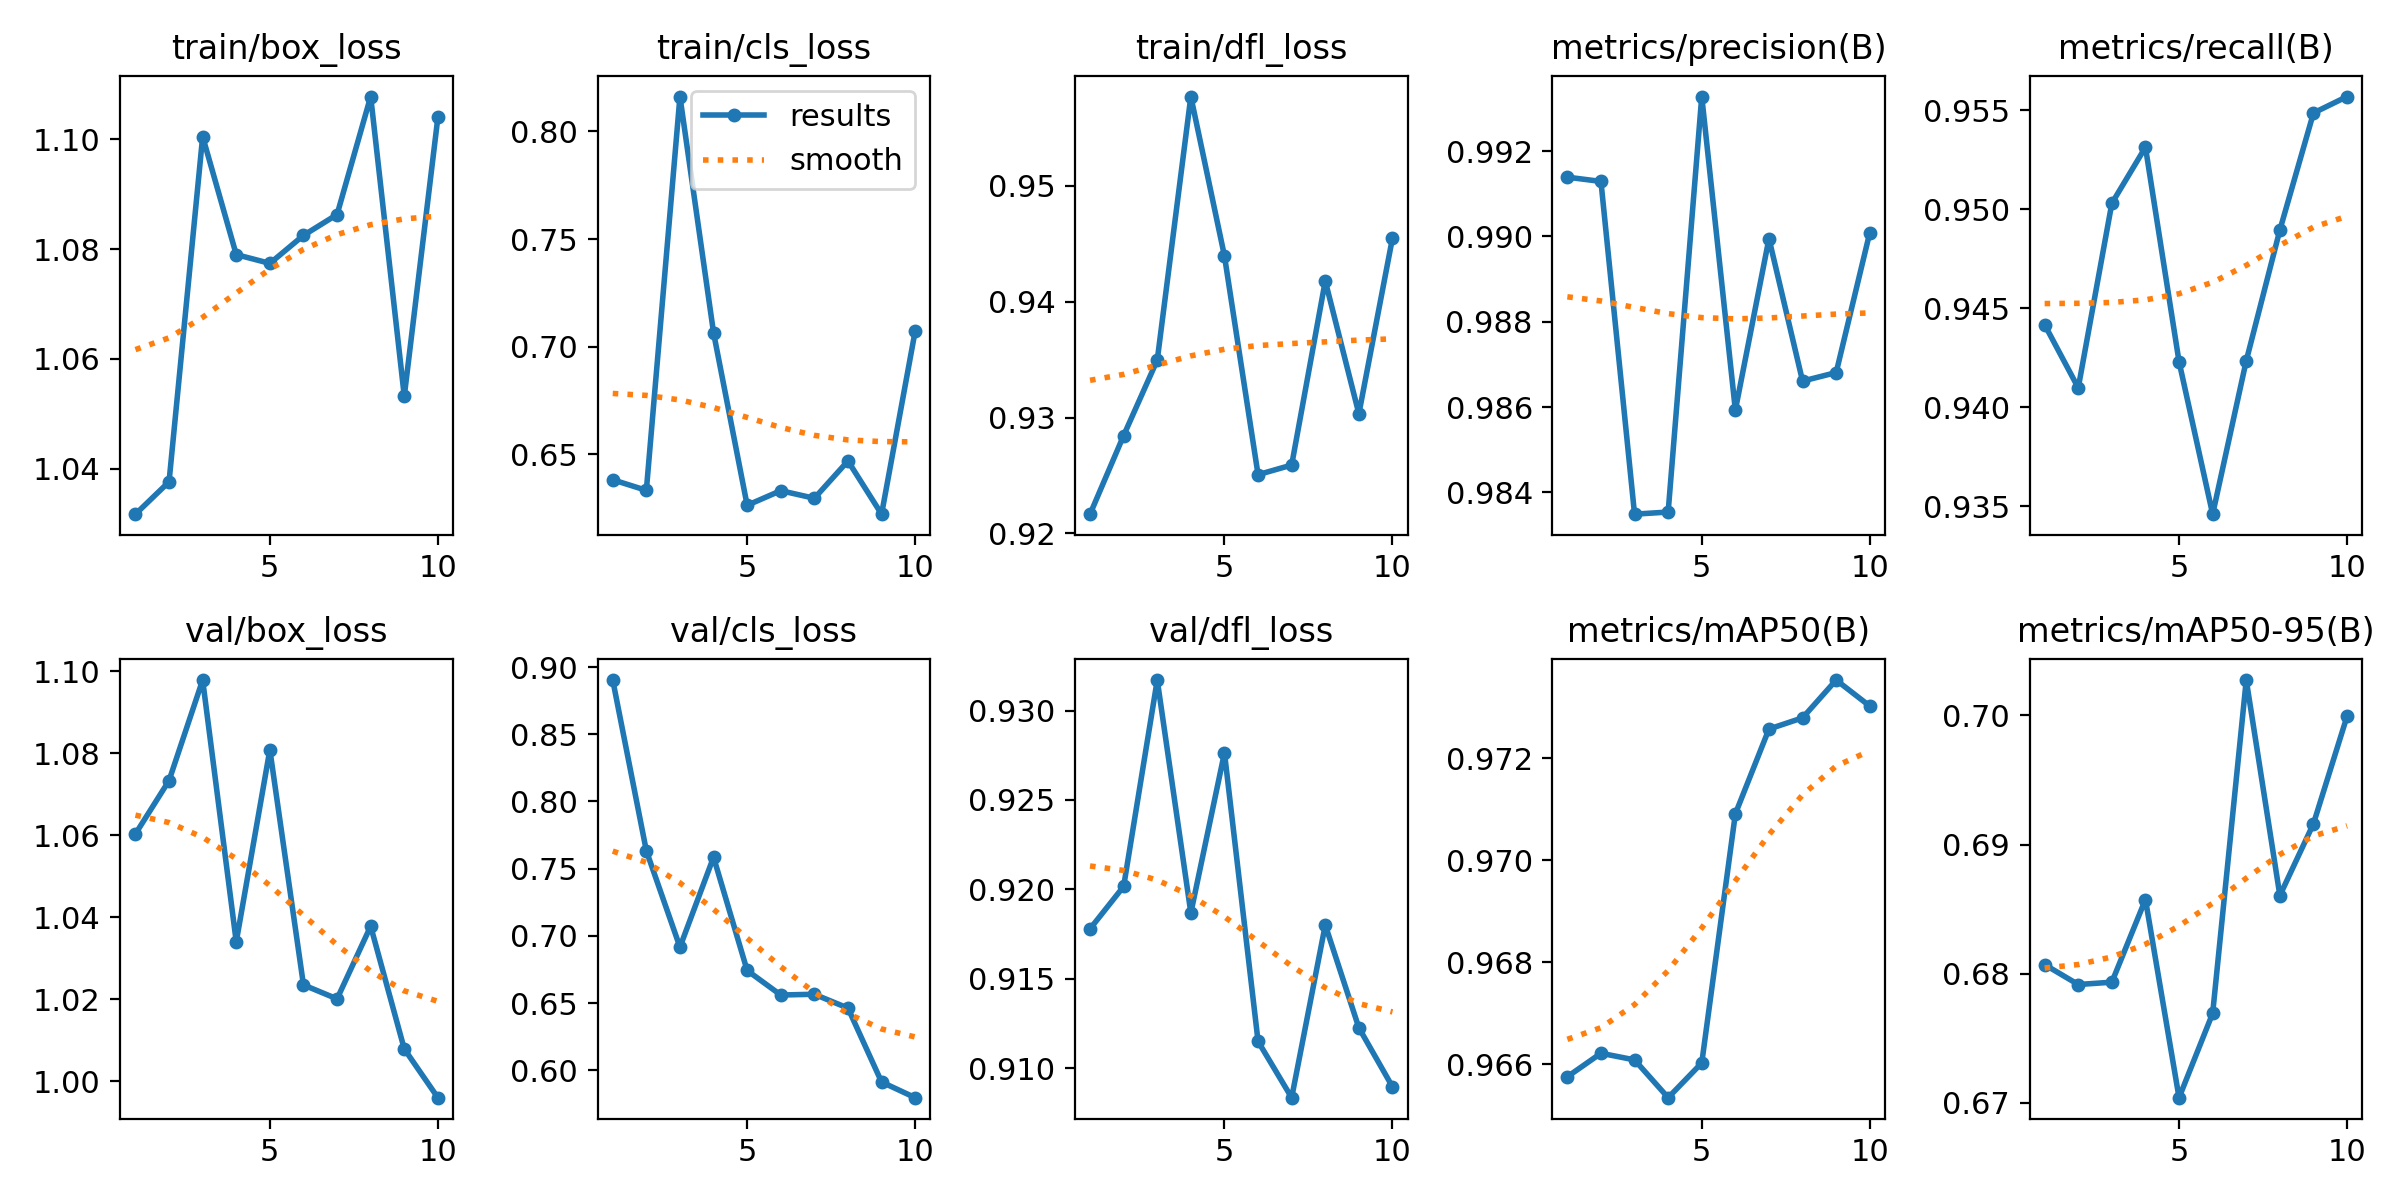

Values plotted in this chart, from the file beside it:
epoch, train/box_loss, train/cls_loss, train/dfl_loss, metrics/precision(B), metrics/recall(B), metrics/mAP50(B), metrics/mAP50-95(B), val/box_loss, val/cls_loss, val/dfl_loss, lr/pg0, lr/pg1, lr/pg2
1, 1.032, 0.6382, 0.9217, 0.9914, 0.9442, 0.9658, 0.6807, 1.06, 0.8903, 0.9178, 0.0001, 0.0001, 0.0001
2, 1.038, 0.6333, 0.9284, 0.9913, 0.941, 0.9662, 0.6792, 1.073, 0.7633, 0.9202, 0.0001982, 0.0001982, 0.0001982
3, 1.101, 0.8161, 0.935, 0.9835, 0.9503, 0.9661, 0.6794, 1.098, 0.6916, 0.9317, 0.0002727, 0.0002727, 0.0002727
4, 1.079, 0.7065, 0.9577, 0.9835, 0.9531, 0.9654, 0.6857, 1.034, 0.7585, 0.9187, 0.0003234, 0.0003234, 0.0003234
5, 1.077, 0.6264, 0.9439, 0.9933, 0.9423, 0.966, 0.6704, 1.081, 0.6742, 0.9276, 0.0003503, 0.0003503, 0.0003503
6, 1.083, 0.6332, 0.9251, 0.9859, 0.9346, 0.9709, 0.6769, 1.024, 0.656, 0.9115, 0.0003535, 0.0003535, 0.0003535
7, 1.086, 0.6296, 0.9259, 0.9899, 0.9424, 0.9726, 0.7027, 1.02, 0.6565, 0.9083, 0.0003329, 0.0003329, 0.0003329
8, 1.108, 0.647, 0.9418, 0.9866, 0.949, 0.9728, 0.6861, 1.038, 0.6462, 0.918, 0.0002886, 0.0002886, 0.0002886
9, 1.053, 0.6222, 0.9303, 0.9868, 0.9549, 0.9735, 0.6916, 1.008, 0.5913, 0.9123, 0.0002205, 0.0002205, 0.0002205
10, 1.104, 0.7073, 0.9455, 0.9901, 0.9557, 0.973, 0.6999, 0.996, 0.5796, 0.909, 0.0001286, 0.0001286, 0.0001286
